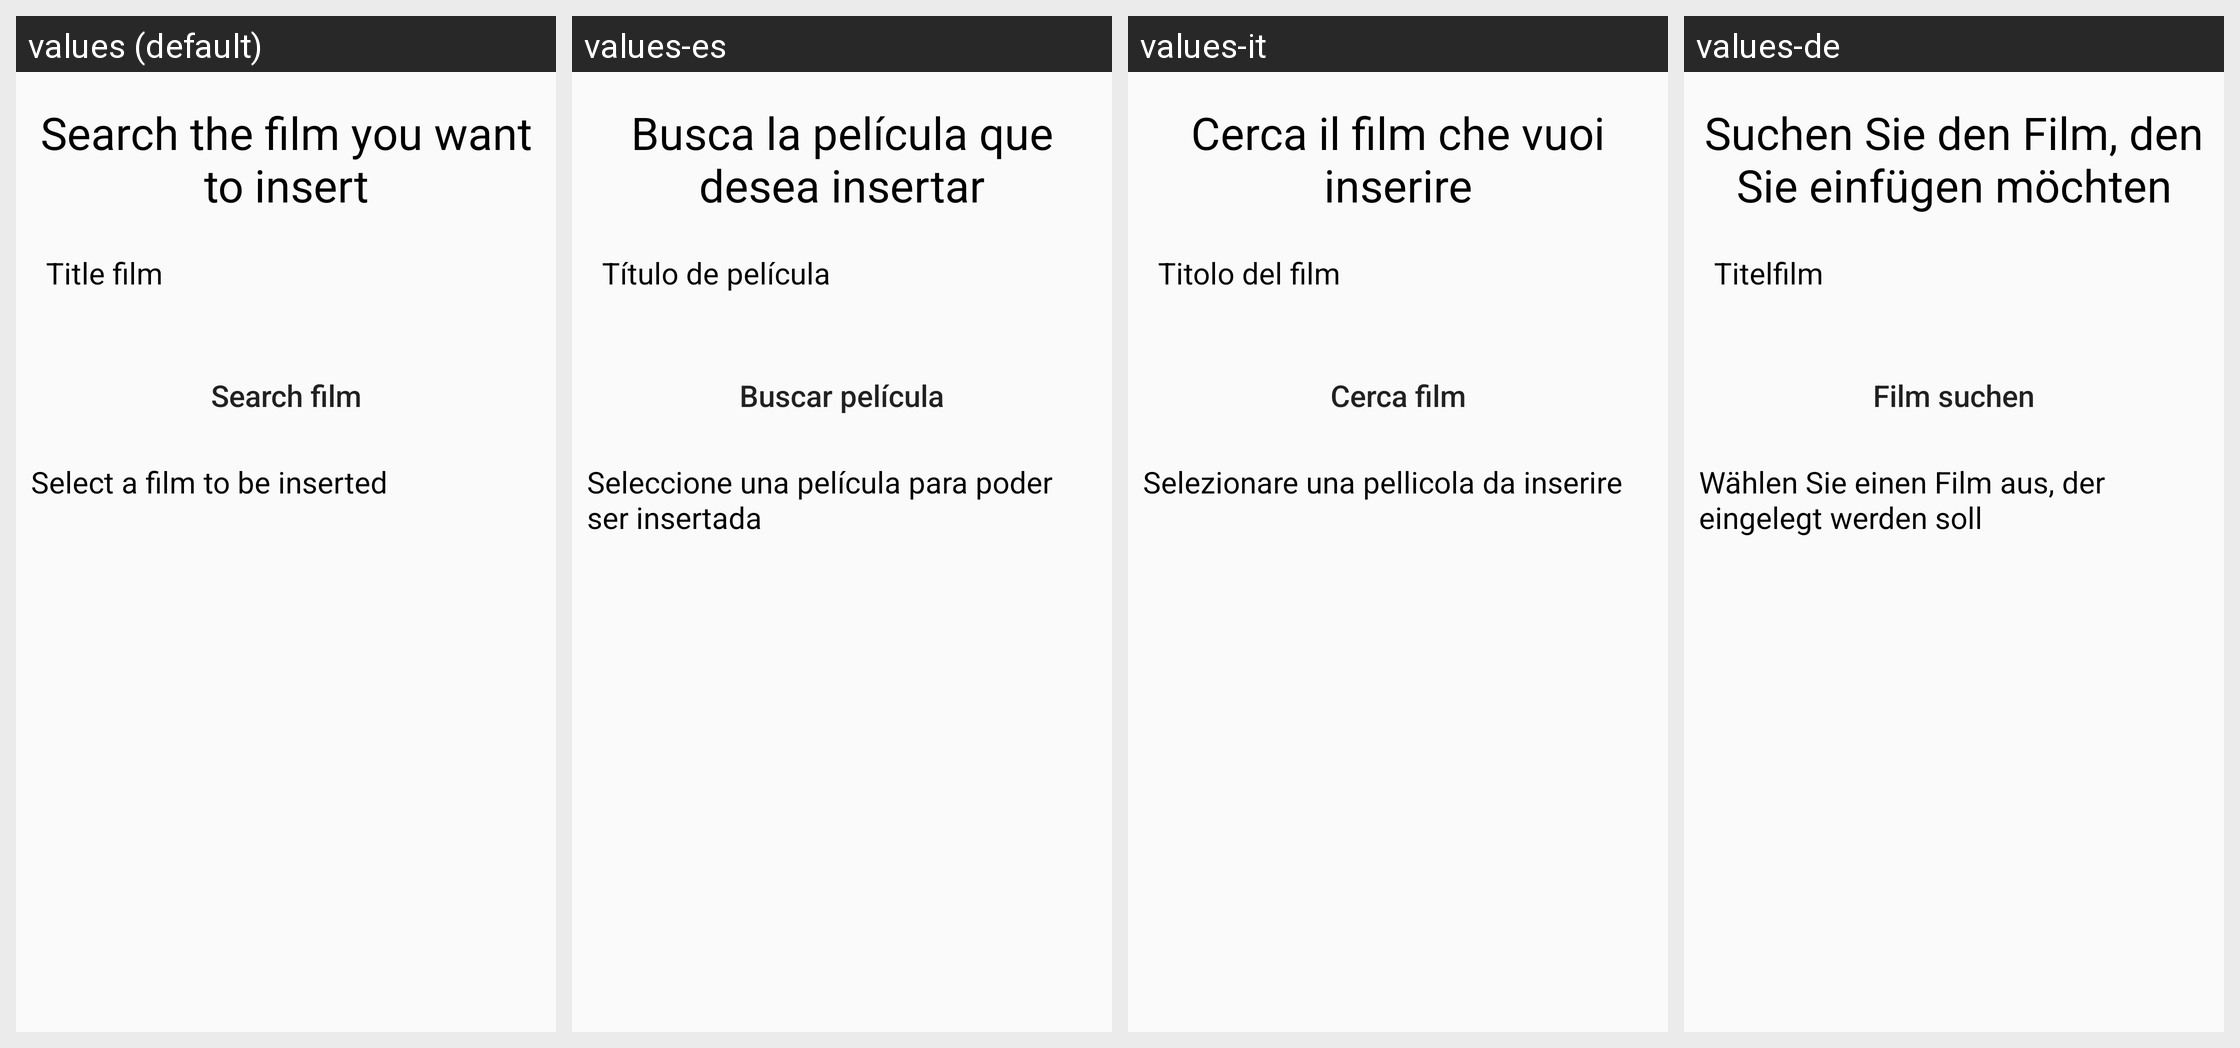

Translations of the strings shown on this Android screen, per locale in the grid:
Android screen res/layout/activity_select_insert_film.xml rendered under 4 locales, left to right: values (default), values-es, values-it, values-de. Device: Nexus 5 (rendered at 1080×1920; each locale shown at half size, 540×960, under a caption strip naming it); theme Theme.AppCompat.Light.NoActionBar.
Other locales in the repository, not shown: values-en, values-fr.
Strings drawn on this screen, with the default value and each locale's value (text and hints the layout hard-codes appear in the picture but are not listed):

SearchFilmInsert
  values: Search the film you want to insert
  values-es: Busca la película que desea insertar
  values-it: Cerca il film che vuoi inserire
  values-de: Suchen Sie den Film, den Sie einfügen möchten

TitleFilm
  values: Title film
  values-es: Título de película
  values-it: Titolo del film
  values-de: Titelfilm

SearchFilm
  values: Search film
  values-es: Buscar película
  values-it: Cerca film
  values-de: Film suchen

SelectInsertFilmText
  values: Select a film to be inserted
  values-es: Seleccione una película para poder ser insertada
  values-it: Selezionare una pellicola da inserire
  values-de: Wählen Sie einen Film aus, der eingelegt werden soll
